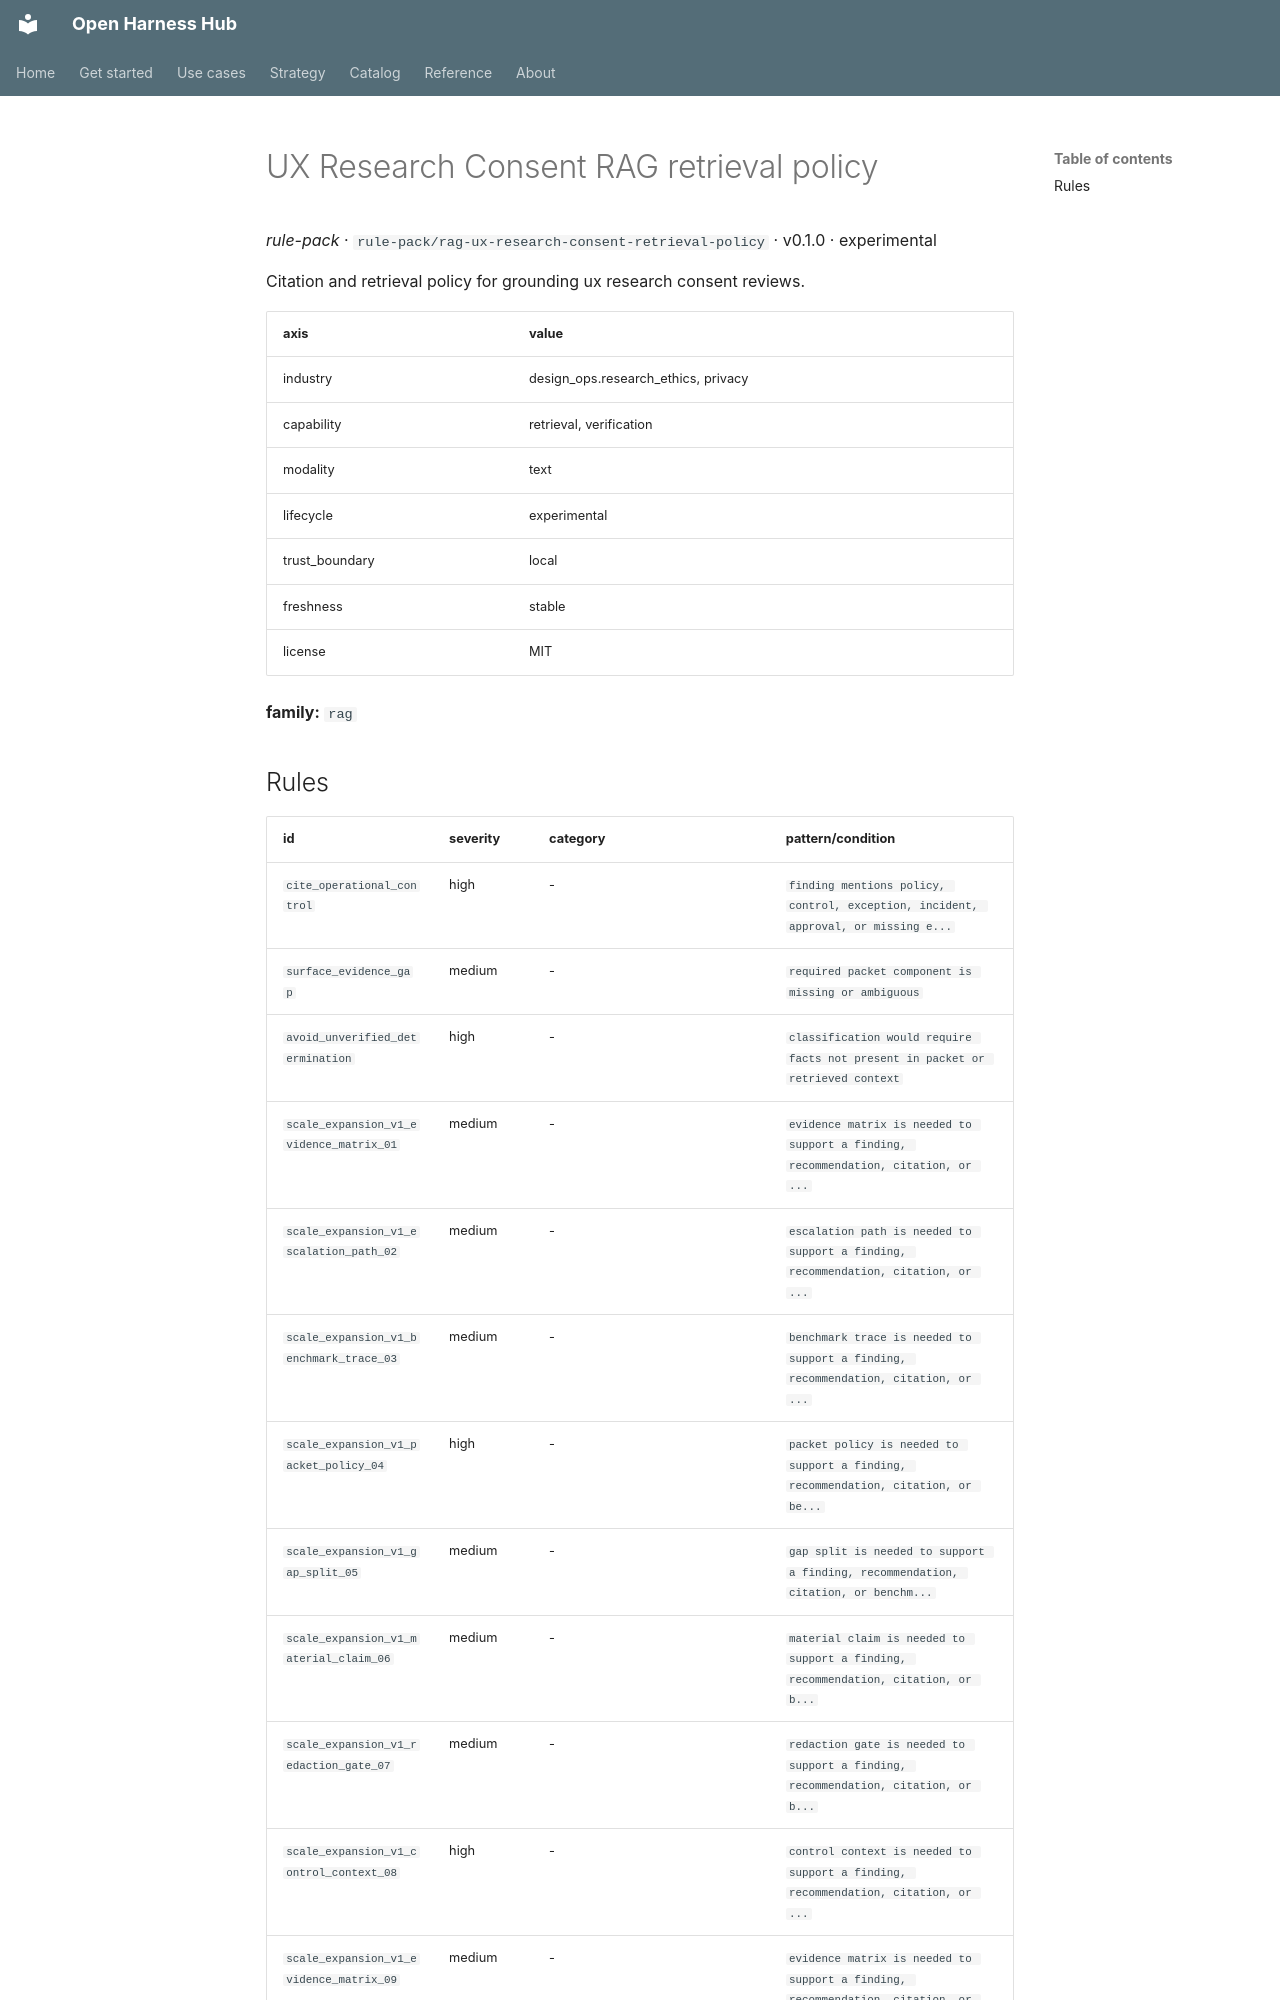

repository: Amarel-Taylor-Scott/open-harness-hub · page: catalog/rule-pack_rag-ux-research-consent-retrieval-policy/index.html · generator: mkdocs

# UX Research Consent RAG retrieval policy

*rule-pack* · `rule-pack/rag-ux-research-consent-retrieval-policy` · v0.1.0 · experimental

Citation and retrieval policy for grounding ux research consent reviews.

| axis | value |
|---|---|
| industry | design_ops.research_ethics, privacy |
| capability | retrieval, verification |
| modality | text |
| lifecycle | experimental |
| trust_boundary | local |
| freshness | stable |
| license | MIT |



**family:** `rag`
